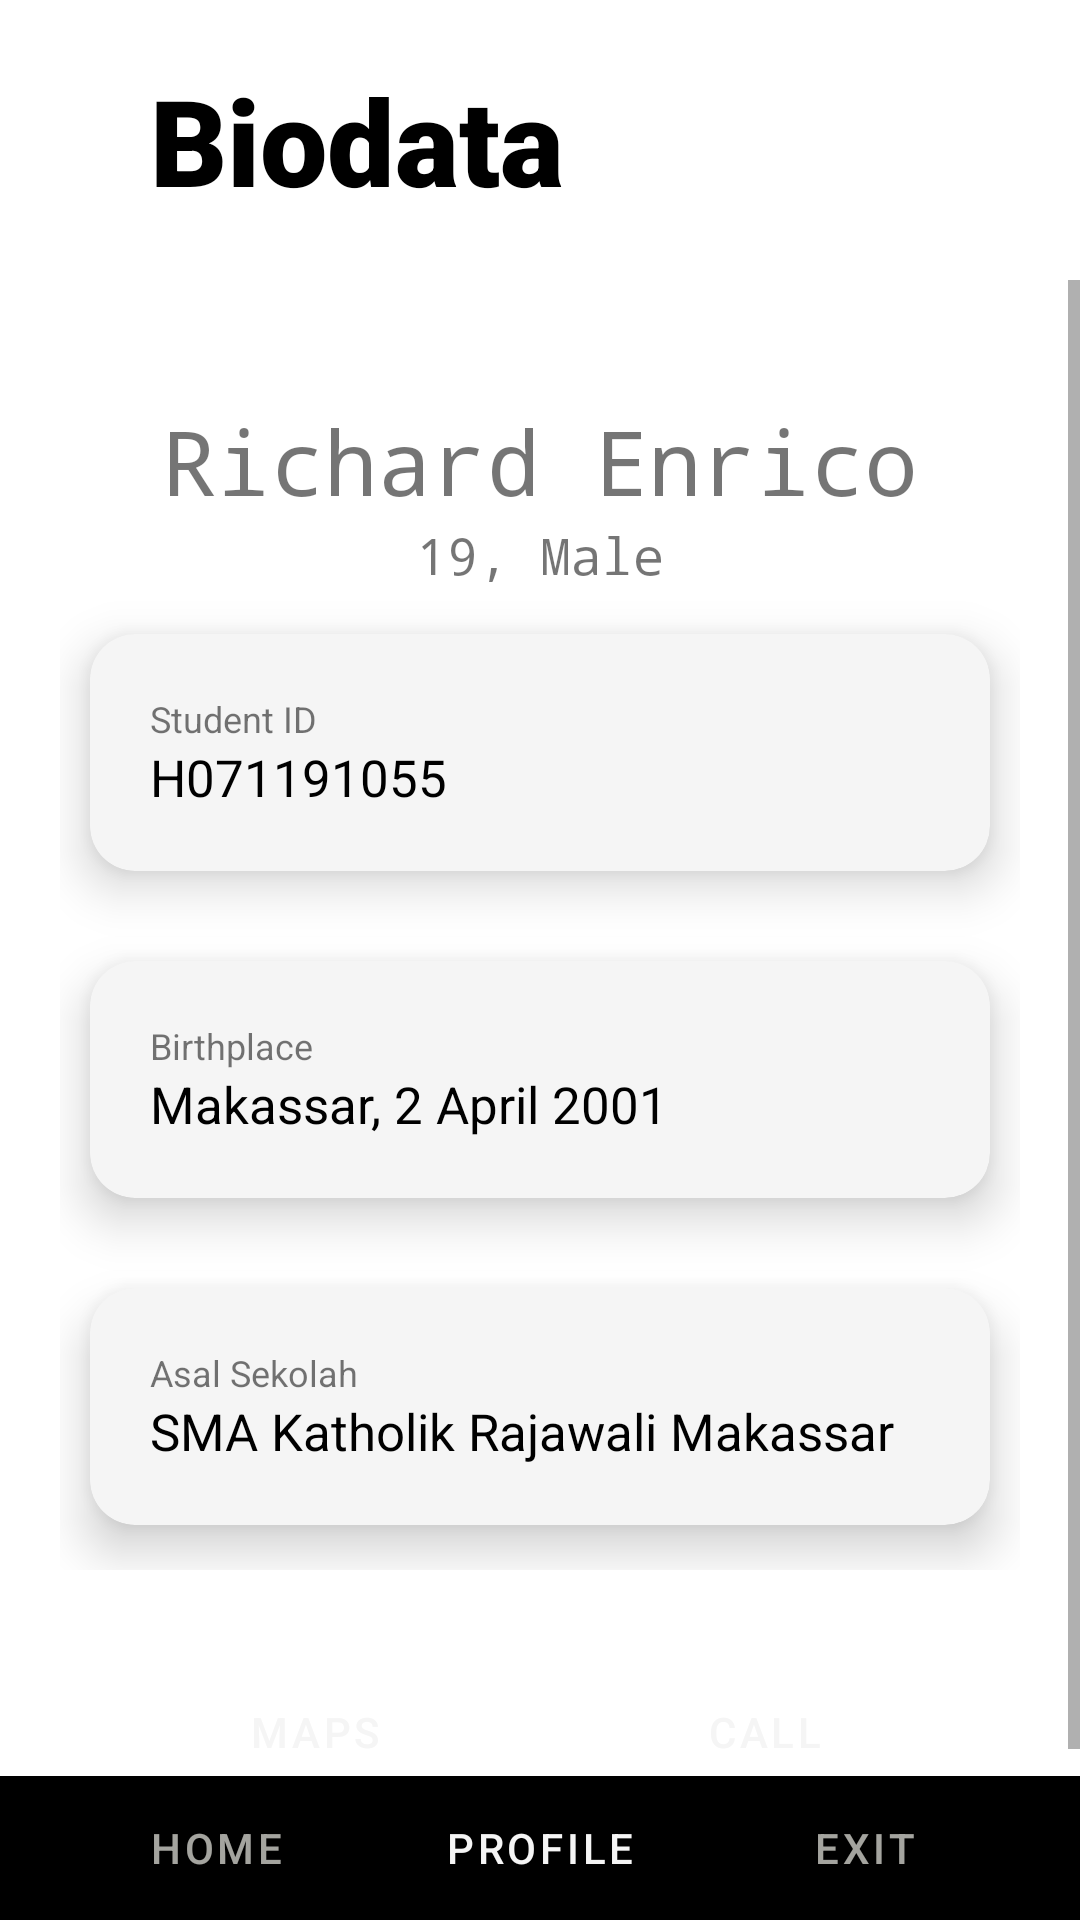

Produce the Android XML layout that renders to this screen, including the resource entries it uses.
<!-- AndroidManifest.xml: application theme Theme.Kuis1 -->
<!-- res/layout/activity_profile.xml -->
<?xml version="1.0" encoding="utf-8"?>
<RelativeLayout xmlns:android="http://schemas.android.com/apk/res/android"
    xmlns:app="http://schemas.android.com/apk/res-auto"
    xmlns:tools="http://schemas.android.com/tools"
    android:layout_width="match_parent"
    android:layout_height="match_parent"
    tools:context=".ProfileActivity">

    <LinearLayout
        android:layout_width="match_parent"
        android:layout_height="wrap_content"
        android:orientation="horizontal"
        android:padding="20dp"
        android:id="@+id/topPanel">

        <ImageView
            android:id="@+id/back_icon"
            android:layout_width="30dp"
            android:layout_height="30dp"
            android:src="@drawable/ic_baseline_arrow_back_ios_24"
            app:tint="@color/black"
            android:layout_marginTop="14dp"
            />

        <TextView
            android:layout_width="match_parent"
            android:layout_height="wrap_content"
            android:text="Biodata"
            android:textSize="40sp"
            android:textStyle="bold"
            android:textColor="@color/black"
            android:fontFamily="sans-serif-black"/>

    </LinearLayout>

    <ScrollView
        android:layout_width="match_parent"
        android:layout_height="match_parent"
        android:layout_above="@id/navigation_bottom"
        android:layout_below="@id/topPanel">

        <LinearLayout
            android:layout_width="match_parent"
            android:layout_height="wrap_content"
            android:orientation="vertical">

            <TextView
                android:layout_width="match_parent"
                android:layout_height="wrap_content"
                android:text="Richard Enrico"
                android:textSize="30sp"
                android:fontFamily="monospace"
                android:textAlignment="center"
                android:gravity="center_horizontal"
                android:paddingTop="40dp"/>

            <TextView
                android:layout_width="match_parent"
                android:layout_height="wrap_content"
                android:fontFamily="monospace"
                android:textAlignment="center"
                android:gravity="center_horizontal"
                android:textSize="17sp"
                android:text="19, Male"
                />

            <LinearLayout
                android:layout_width="match_parent"
                android:layout_height="wrap_content"
                android:orientation="vertical"
                android:paddingHorizontal="20dp">

                <com.google.android.material.card.MaterialCardView
                    android:id="@+id/student_id_card"
                    android:layout_weight="1"
                    android:layout_width="match_parent"
                    android:layout_height="wrap_content"
                    app:cardCornerRadius="15dp"
                    app:cardElevation="10dp"
                    app:cardPreventCornerOverlap="false"
                    app:cardUseCompatPadding="true"
                    app:cardBackgroundColor="@color/whitesmoke"
                    >

                    <LinearLayout
                        android:layout_width="match_parent"
                        android:layout_height="match_parent"
                        android:padding="20dp"
                        android:orientation="vertical">

                        <TextView
                            android:layout_width="match_parent"
                            android:layout_height="wrap_content"
                            android:text="Student ID"
                            android:textSize="12sp"
                            />

                        <TextView
                            android:layout_width="match_parent"
                            android:layout_height="wrap_content"
                            android:text="H071191055"
                            android:textSize="17sp"
                            android:textColor="@color/black"
                            />

                    </LinearLayout>

                </com.google.android.material.card.MaterialCardView>

                <com.google.android.material.card.MaterialCardView
                    android:id="@+id/birthplace_card"
                    android:layout_weight="1"
                    android:layout_width="match_parent"
                    android:layout_height="wrap_content"
                    app:cardCornerRadius="15dp"
                    app:cardElevation="10dp"
                    app:cardPreventCornerOverlap="false"
                    app:cardUseCompatPadding="true"
                    app:cardBackgroundColor="@color/whitesmoke"
                    >

                    <LinearLayout
                        android:layout_width="match_parent"
                        android:layout_height="match_parent"
                        android:padding="20dp"
                        android:orientation="vertical">

                        <TextView
                            android:layout_width="match_parent"
                            android:layout_height="wrap_content"
                            android:text="Birthplace"
                            android:textSize="12sp"
                            />

                        <TextView
                            android:layout_width="match_parent"
                            android:layout_height="wrap_content"
                            android:text="Makassar, 2 April 2001"
                            android:textSize="17sp"
                            android:textColor="@color/black"
                            />

                    </LinearLayout>


                </com.google.android.material.card.MaterialCardView>

                <com.google.android.material.card.MaterialCardView
                    android:layout_weight="1"
                    android:layout_width="match_parent"
                    android:layout_height="wrap_content"
                    app:cardCornerRadius="15dp"
                    app:cardElevation="10dp"
                    app:cardPreventCornerOverlap="false"
                    app:cardUseCompatPadding="true"
                    android:layout_toRightOf="@id/birthplace_card"
                    app:cardBackgroundColor="@color/whitesmoke"
                    >

                    <LinearLayout
                        android:layout_width="match_parent"
                        android:layout_height="match_parent"
                        android:padding="20dp"
                        android:orientation="vertical">

                        <TextView
                            android:layout_width="match_parent"
                            android:layout_height="wrap_content"
                            android:text="Asal Sekolah"
                            android:textSize="12sp"
                            />

                        <TextView
                            android:layout_width="match_parent"
                            android:layout_height="wrap_content"
                            android:text="SMA Katholik Rajawali Makassar"
                            android:textSize="17sp"
                            android:textColor="@color/black"
                            />

                    </LinearLayout>

                </com.google.android.material.card.MaterialCardView>

            </LinearLayout>

            <LinearLayout
                android:layout_width="match_parent"
                android:layout_height="wrap_content"
                android:orientation="horizontal"
                android:gravity="center_horizontal"
                android:layout_marginTop="30dp">

                <Button
                    android:id="@+id/mapsButton"
                    android:layout_width="120dp"
                    android:layout_height="wrap_content"
                    android:text="Maps"
                    android:backgroundTint="@color/black"
                    android:textColor="@color/whitesmoke"
                    style="@style/Widget.MaterialComponents.Button.TextButton"
                    app:icon="@drawable/ic_baseline_location_on_24"
                    app:iconGravity="top"
                    app:iconTint="@color/whitesmoke"
                    android:paddingHorizontal="10dp"
                    />

                <View
                    android:layout_width="30dp"
                    android:layout_height="wrap_content"/>

                <Button
                    android:id="@+id/phoneButton"
                    android:layout_width="120dp"
                    android:layout_height="wrap_content"
                    android:text="Call"
                    android:backgroundTint="@color/black"
                    android:textColor="@color/whitesmoke"
                    style="@style/Widget.MaterialComponents.Button.TextButton"
                    app:icon="@drawable/ic_baseline_phone_24"
                    app:iconGravity="top"
                    app:iconTint="@color/whitesmoke"
                    android:paddingHorizontal="10dp"
                    />

            </LinearLayout>


        </LinearLayout>

    </ScrollView>

    <LinearLayout
        android:id="@+id/navigation_bottom"
        android:layout_width="match_parent"
        android:layout_height="wrap_content"
        android:background="@color/black"
        android:layout_alignParentBottom="true"
        android:orientation="horizontal"
        android:gravity="center_horizontal"
        >

        <Button
            android:id="@+id/homeButton"
            android:layout_width="wrap_content"
            android:layout_height="wrap_content"
            android:text="Home"
            android:textColor="@color/disabled"
            style="@style/Widget.MaterialComponents.Button.TextButton"
            app:icon="@drawable/ic_baseline_home_24"
            app:iconGravity="top"
            app:iconTint="@color/disabled"
            android:paddingHorizontal="10dp"
            />

        <Button
            android:id="@+id/profileButton"
            android:layout_width="wrap_content"
            android:layout_height="wrap_content"
            android:text="Profile"
            android:textColor="@color/whitesmoke"
            style="@style/Widget.MaterialComponents.Button.TextButton"
            app:icon="@drawable/ic_baseline_emoji_people_24"
            app:iconGravity="top"
            app:iconTint="@color/whitesmoke"
            android:paddingHorizontal="10dp"
            android:layout_marginHorizontal="20dp"
            />

        <Button
            android:id="@+id/exitButton"
            android:layout_width="wrap_content"
            android:layout_height="wrap_content"
            android:text="Exit"
            android:textColor="@color/disabled"
            style="@style/Widget.MaterialComponents.Button.TextButton"
            app:icon="@drawable/ic_baseline_power_settings_new_24"
            app:iconGravity="top"
            app:iconTint="@color/disabled"
            android:paddingHorizontal="10dp"
            />

    </LinearLayout>

</RelativeLayout>
<!-- resources referenced by this layout -->
<resources>
  <color name="black">#FF000000</color>
  <color name="disabled">#B2EBEBE4</color>
  <color name="whitesmoke">#f5f5f5</color>
  <style name="Theme.Kuis1" parent="Theme.MaterialComponents.DayNight.NoActionBar">
          
          <item name="colorPrimary">@color/purple_500</item>
          <item name="colorPrimaryVariant">@color/purple_700</item>
          <item name="colorOnPrimary">@color/white</item>
          
          <item name="colorSecondary">@color/teal_200</item>
          <item name="colorSecondaryVariant">@color/teal_700</item>
          <item name="colorOnSecondary">@color/black</item>
          
          <item name="android:statusBarColor" tools:targetApi="l">?attr/colorPrimaryVariant</item>
          
      </style>
  <color name="purple_500">#FF6200EE</color>
  <color name="purple_700">#FF3700B3</color>
  <color name="white">#FFFFFFFF</color>
  <color name="teal_200">#FF03DAC5</color>
  <color name="teal_700">#FF018786</color>
</resources>
